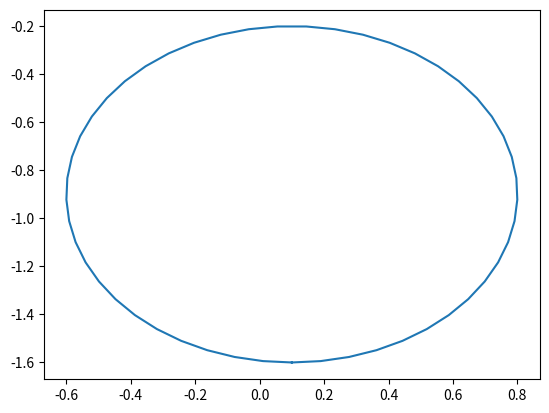

Recreate this plot in Python.
import numpy as np
import matplotlib.pyplot as plt

R = 0.7                     # radius of circle
circumference = 2*np.pi*R   # circumference of circle
ncircle = 50                # data points per circle
rounds = 1                  # rounds
yoffset=-0.9                # offset of circle in y direction
xoffset=0.1                 # offset in x direction

sref=np.linspace(0,circumference*rounds,ncircle*rounds)    # s values
psiref=np.linspace(0,rounds*2*np.pi,ncircle*rounds)               # psi values
xref=R*np.sin(psiref) +xoffset                                     # xref values
yref=-R*np.cos(psiref)+yoffset                                      # yref values
kapparef=1/R*np.ones(round(ncircle*rounds))

np.savetxt("circle_07.txt",np.transpose([sref,xref,yref,psiref,kapparef]))
plt.plot(xref,yref)
plt.show()

